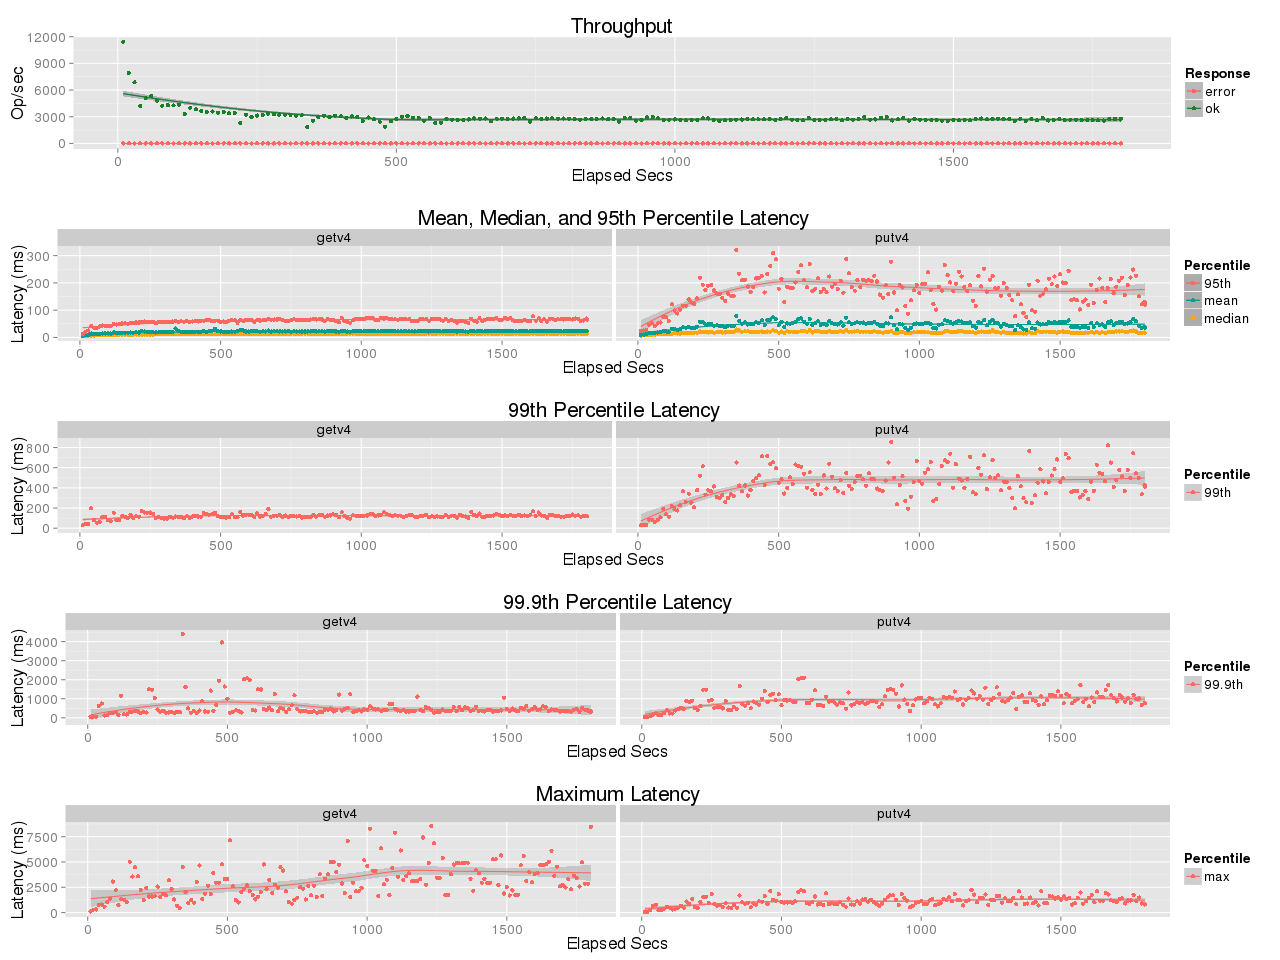

The table this chart was drawn from, first rows:
elapsed, window, total, successful, failed
10, 10, 114354, 114354, 0
20, 10, 79174, 79174, 0
30, 10, 68628, 68628, 0
40, 9.999, 42129, 42129, 0
50, 10, 50637, 50637, 0
60, 9.998, 53132, 53132, 0
70, 10, 48025, 48025, 0
80, 10, 42498, 42498, 0
90, 10, 43107, 43106, 1
100, 10, 42764, 42764, 0
110, 9.998, 43553, 43553, 0
120, 10, 33273, 33273, 0
130, 10, 40114, 40114, 0
140, 9.999, 38216, 38216, 0
150, 10, 36403, 36403, 0
160, 10, 35333, 35333, 0
170, 9.999, 36008, 36007, 1
180, 10, 34446, 34446, 0
190, 10, 35554, 35554, 0
200, 9.999, 33749, 33749, 0
210, 10, 34009, 34009, 0
220, 10, 23174, 23174, 0
230, 9.999, 32405, 32405, 0
240, 10, 29715, 29715, 0
250, 10, 31331, 31331, 0
260, 10, 31752, 31752, 0
270, 10, 33569, 33569, 0
280, 10, 32659, 32658, 1
290, 10, 32422, 32422, 0
300, 10, 32071, 32071, 0
310, 10, 32205, 32205, 0
320, 9.999, 31065, 31065, 0
330, 10, 31541, 31541, 0
340, 9.998, 18354, 18354, 0
350, 10, 25660, 25659, 1
360, 10, 29436, 29436, 0
370, 10, 31089, 31089, 0
380, 10, 29528, 29528, 0
390, 9.999, 31229, 31229, 0
400, 10, 30397, 30397, 0
410, 10, 28602, 28602, 0
420, 10, 30287, 30287, 0
430, 10, 29395, 29395, 0
440, 9.999, 25162, 25162, 0
450, 10, 29147, 29147, 0
460, 10, 27113, 27113, 0
470, 10, 24533, 24533, 0
480, 10, 18906, 18906, 0
490, 10, 24833, 24833, 0
500, 9.998, 27499, 27499, 0
510, 10, 30083, 30083, 0
520, 10, 30762, 30762, 0
530, 10, 28828, 28828, 0
540, 10, 28313, 28313, 0
550, 9.999, 25606, 25606, 0
560, 10, 28345, 28345, 0
570, 10, 22693, 22693, 0
580, 9.999, 23364, 23364, 0
590, 10, 27745, 27745, 0
600, 10, 26627, 26627, 0
... 121 more rows
